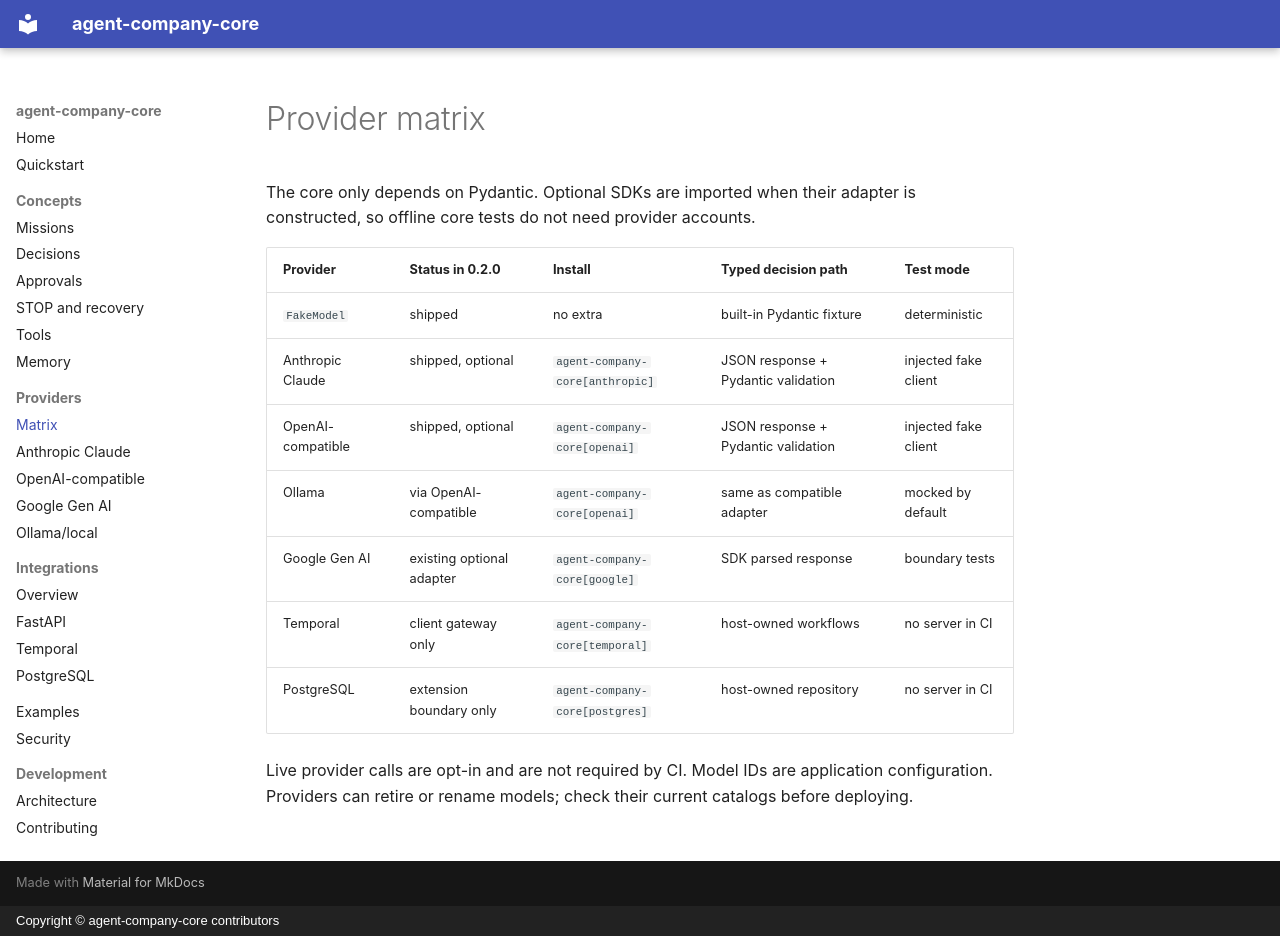

repository: Nhaooo/agent-company-core · page: providers/index.html · generator: mkdocs · copyright: Copyright © agent-company-core contributors

# Provider matrix

The core only depends on Pydantic. Optional SDKs are imported when their
adapter is constructed, so offline core tests do not need provider accounts.

| Provider | Status in 0.2.0 | Install | Typed decision path | Test mode |
| --- | --- | --- | --- | --- |
| `FakeModel` | shipped | no extra | built-in Pydantic fixture | deterministic |
| Anthropic Claude | shipped, optional | `agent-company-core[anthropic]` | JSON response + Pydantic validation | injected fake client |
| OpenAI-compatible | shipped, optional | `agent-company-core[openai]` | JSON response + Pydantic validation | injected fake client |
| Ollama | via OpenAI-compatible | `agent-company-core[openai]` | same as compatible adapter | mocked by default |
| Google Gen AI | existing optional adapter | `agent-company-core[google]` | SDK parsed response | boundary tests |
| Temporal | client gateway only | `agent-company-core[temporal]` | host-owned workflows | no server in CI |
| PostgreSQL | extension boundary only | `agent-company-core[postgres]` | host-owned repository | no server in CI |

Live provider calls are opt-in and are not required by CI. Model IDs are
application configuration. Providers can retire or rename models; check their
current catalogs before deploying.
